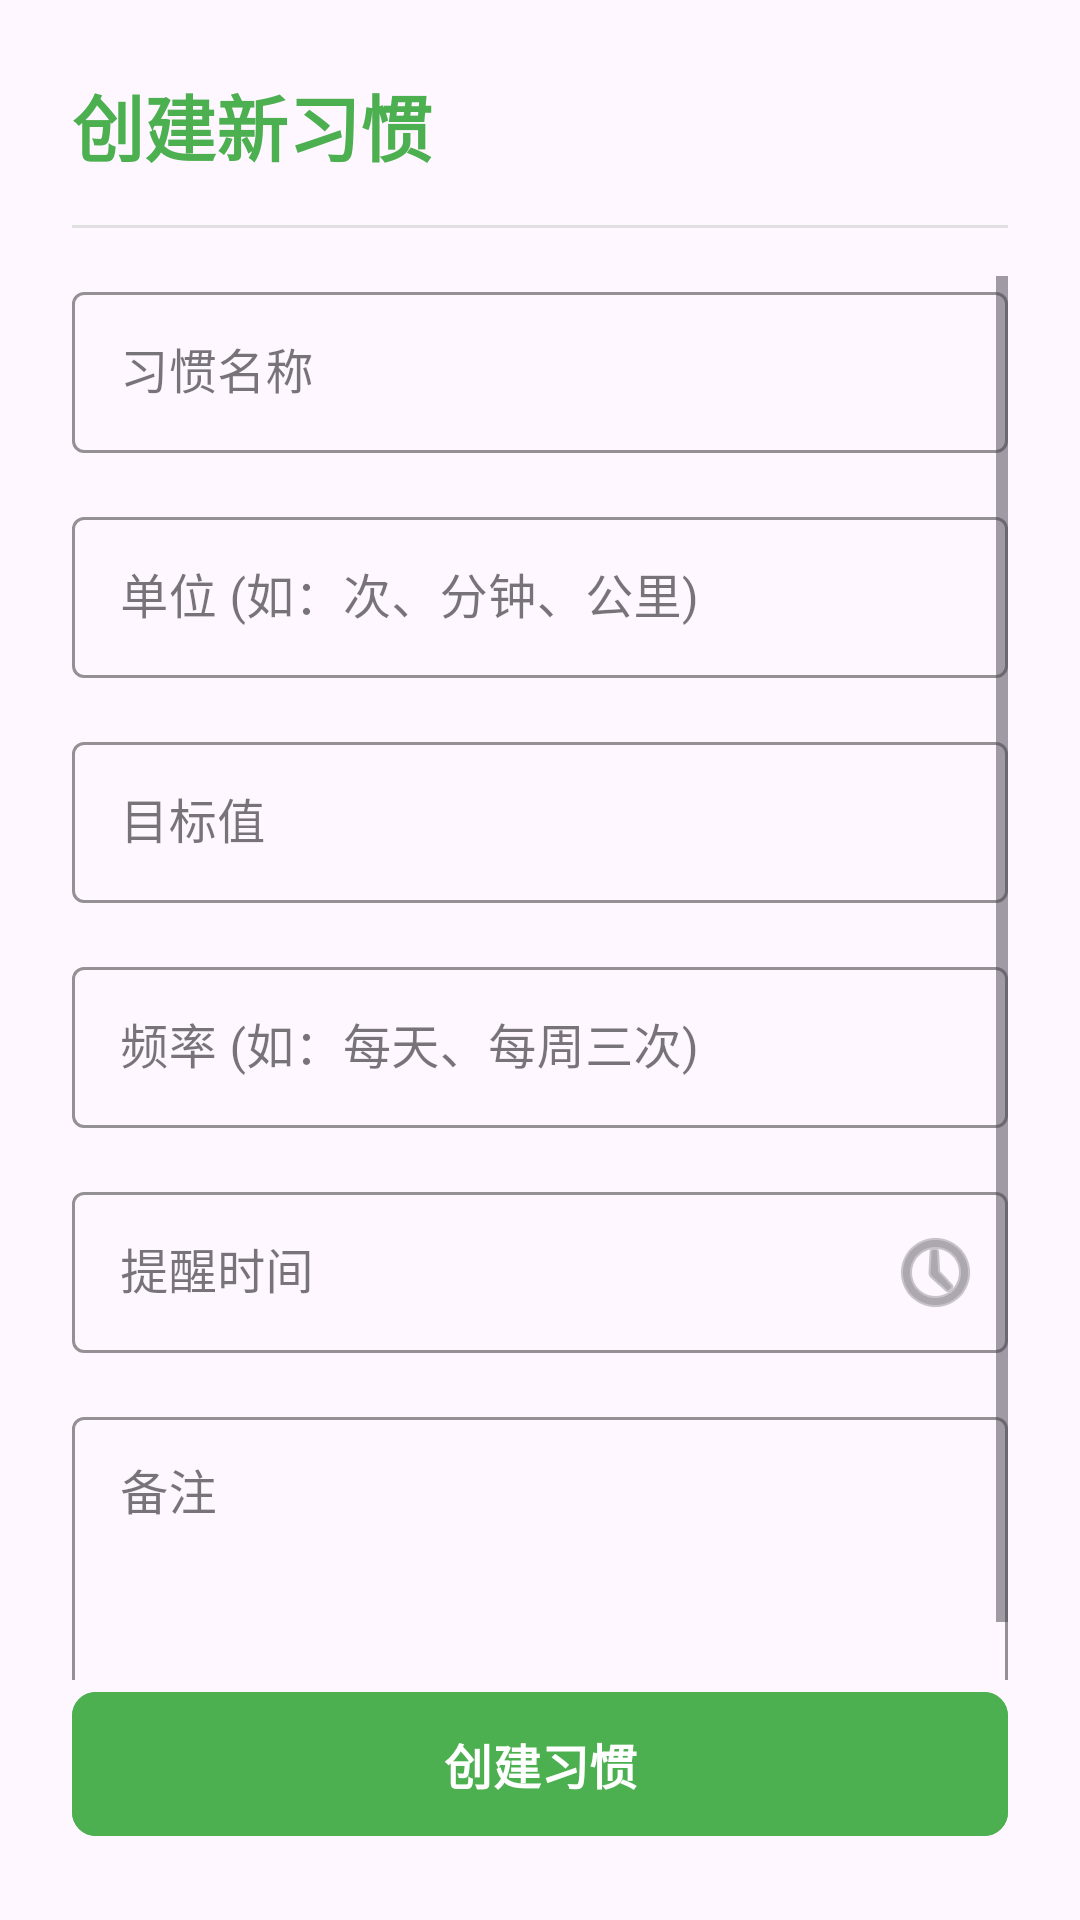

Reconstruct the res/layout file that produces this screen, plus the resources it refers to.
<!-- AndroidManifest.xml: application theme Theme.Design -->
<!-- res/layout/sub_habit_item.xml -->
<?xml version="1.0" encoding="utf-8"?>
<androidx.constraintlayout.widget.ConstraintLayout xmlns:android="http://schemas.android.com/apk/res/android"
    xmlns:app="http://schemas.android.com/apk/res-auto"
    android:layout_width="match_parent"
    android:layout_height="match_parent"

    android:padding="24dp">

    <TextView
        android:id="@+id/header_title"
        android:layout_width="wrap_content"
        android:layout_height="wrap_content"
        android:text="@string/new_habit"
        android:textColor="#4CAF50"
        android:textSize="24sp"
        android:textStyle="bold"
        app:layout_constraintStart_toStartOf="parent"
        app:layout_constraintTop_toTopOf="parent" />

    <View
        android:id="@+id/divider"
        android:layout_width="0dp"
        android:layout_height="1dp"
        android:layout_marginTop="16dp"
        android:background="#E0E0E0"
        app:layout_constraintEnd_toEndOf="parent"
        app:layout_constraintStart_toStartOf="parent"
        app:layout_constraintTop_toBottomOf="@id/header_title" />

    <ScrollView
        android:layout_width="match_parent"
        android:layout_height="0dp"
        android:layout_marginTop="16dp"
        android:clipToPadding="false"
        app:layout_constraintBottom_toTopOf="@id/save_button"
        app:layout_constraintTop_toBottomOf="@id/divider">

        <LinearLayout
            android:layout_width="match_parent"
            android:layout_height="wrap_content"
            android:orientation="vertical"
            android:spacing="16dp">

            <com.google.android.material.textfield.TextInputLayout
                android:id="@+id/habit_name_layout"
                style="@style/Widget.MaterialComponents.TextInputLayout.OutlinedBox"
                android:layout_width="match_parent"
                android:layout_height="wrap_content"
                android:layout_marginBottom="16dp"
                app:boxStrokeColor="#4CAF50"
                app:hintTextColor="#4CAF50"
                app:startIconTint="#4CAF50">

                <com.google.android.material.textfield.TextInputEditText
                    android:id="@+id/habit_name"
                    android:layout_width="match_parent"
                    android:layout_height="wrap_content"
                    android:hint="@string/habit_name"
                    android:inputType="text"
                    android:padding="16dp"
                    android:textColor="#212121"
                    android:textSize="16sp"
                    android:contentDescription="@string/habit_inputer" />
            </com.google.android.material.textfield.TextInputLayout>

            <com.google.android.material.textfield.TextInputLayout
                android:id="@+id/habit_unit_layout"
                style="@style/Widget.MaterialComponents.TextInputLayout.OutlinedBox"
                android:layout_width="match_parent"
                android:layout_height="wrap_content"
                android:layout_marginBottom="16dp"
                app:boxStrokeColor="#4CAF50"
                app:hintTextColor="#4CAF50"
                app:startIconTint="#4CAF50">

                <com.google.android.material.textfield.TextInputEditText
                    android:id="@+id/habit_unit"
                    android:layout_width="match_parent"
                    android:layout_height="wrap_content"
                    android:hint="@string/unite_more"
                    android:inputType="text"
                    android:padding="16dp"
                    android:textColor="#212121"
                    android:textSize="16sp"
                    android:contentDescription="@string/unite_inputer" />
            </com.google.android.material.textfield.TextInputLayout>

            <com.google.android.material.textfield.TextInputLayout
                android:id="@+id/habit_goal_value_layout"
                style="@style/Widget.MaterialComponents.TextInputLayout.OutlinedBox"
                android:layout_width="match_parent"
                android:layout_height="wrap_content"
                android:layout_marginBottom="16dp"
                app:boxStrokeColor="#4CAF50"
                app:hintTextColor="#4CAF50"
                app:startIconTint="#4CAF50">

                <com.google.android.material.textfield.TextInputEditText
                    android:id="@+id/habit_goal_value"
                    android:layout_width="match_parent"
                    android:layout_height="wrap_content"
                    android:hint="@string/op_value"
                    android:inputType="numberDecimal"
                    android:padding="16dp"
                    android:textColor="#212121"
                    android:textSize="16sp"
                    android:contentDescription="@string/inputer_op" />
            </com.google.android.material.textfield.TextInputLayout>

            <com.google.android.material.textfield.TextInputLayout
                android:id="@+id/habit_frequency_layout"
                style="@style/Widget.MaterialComponents.TextInputLayout.OutlinedBox"
                android:layout_width="match_parent"
                android:layout_height="wrap_content"
                android:layout_marginBottom="16dp"
                app:boxStrokeColor="#4CAF50"
                app:hintTextColor="#4CAF50"
                app:startIconTint="#4CAF50">

                <com.google.android.material.textfield.TextInputEditText
                    android:id="@+id/habit_frequency"
                    android:layout_width="match_parent"
                    android:layout_height="wrap_content"
                    android:hint="@string/fre_more"
                    android:inputType="text"
                    android:padding="16dp"
                    android:textColor="#212121"
                    android:textSize="16sp"
                    android:contentDescription="@string/inputer_fre" />
            </com.google.android.material.textfield.TextInputLayout>

            <com.google.android.material.textfield.TextInputLayout
                android:id="@+id/habit_reminder_time_layout"
                style="@style/Widget.MaterialComponents.TextInputLayout.OutlinedBox"
                android:layout_width="match_parent"
                android:layout_height="wrap_content"
                android:layout_marginBottom="16dp"
                app:boxStrokeColor="#4CAF50"
                app:hintTextColor="#4CAF50"
                app:startIconTint="#4CAF50"
                app:endIconMode="custom"
                app:endIconDrawable="@android:drawable/ic_menu_recent_history">

                <com.google.android.material.textfield.TextInputEditText
                    android:id="@+id/habit_reminder_time"
                    android:layout_width="match_parent"
                    android:layout_height="wrap_content"
                    android:hint="@string/alter_time"
                    android:focusable="false"
                    android:padding="16dp"
                    android:textColor="#212121"
                    android:textSize="16sp"
                    android:contentDescription="@string/pleaseInput_alter" />
            </com.google.android.material.textfield.TextInputLayout>

            <com.google.android.material.textfield.TextInputLayout
                android:id="@+id/habit_notes_layout"
                style="@style/Widget.MaterialComponents.TextInputLayout.OutlinedBox"
                android:layout_width="match_parent"
                android:layout_height="wrap_content"
                android:layout_marginBottom="16dp"
                app:boxStrokeColor="#4CAF50"
                app:hintTextColor="#4CAF50"
                app:startIconTint="#4CAF50">

                <com.google.android.material.textfield.TextInputEditText
                    android:id="@+id/habit_notes"
                    android:layout_width="match_parent"
                    android:layout_height="wrap_content"
                    android:hint="@string/back"
                    android:inputType="textMultiLine"
                    android:lines="3"
                    android:padding="16dp"
                    android:gravity="top"
                    android:textColor="#212121"
                    android:textSize="16sp"
                    android:contentDescription="@string/inputer_back" />
            </com.google.android.material.textfield.TextInputLayout>
        </LinearLayout>
    </ScrollView>

    <com.google.android.material.button.MaterialButton
        android:id="@+id/save_button"
        android:layout_width="0dp"
        android:layout_height="56dp"
        android:backgroundTint="#4CAF50"
        android:text="@string/create_habit"
        android:textAllCaps="false"
        android:textSize="16sp"
        android:textStyle="bold"
        app:cornerRadius="8dp"
        app:layout_constraintBottom_toBottomOf="parent"
        app:layout_constraintEnd_toEndOf="parent"
        app:layout_constraintStart_toStartOf="parent" />

</androidx.constraintlayout.widget.ConstraintLayout>
<!-- resources referenced by this layout -->
<resources>
  <string name="alter_time">提醒时间</string>
  <string name="back">备注</string>
  <string name="create_habit">创建习惯</string>
  <string name="fre_more">频率 (如：每天、每周三次)</string>
  <string name="habit_inputer">习惯名称输入框</string>
  <string name="habit_name">习惯名称</string>
  <string name="inputer_back">备注输入框</string>
  <string name="inputer_fre">频率输入框</string>
  <string name="inputer_op">目标值输入框</string>
  <string name="new_habit">创建新习惯</string>
  <string name="op_value">目标值</string>
  <string name="pleaseInput_alter">提醒时间输入框</string>
  <string name="unite_inputer">单位输入框</string>
  <string name="unite_more">单位 (如：次、分钟、公里)</string>
  <style name="Theme.Design" parent="Base.Theme.Design" />
  <style name="Base.Theme.Design" parent="Theme.Material3.DayNight.NoActionBar">
          
          
  
      </style>
</resources>
